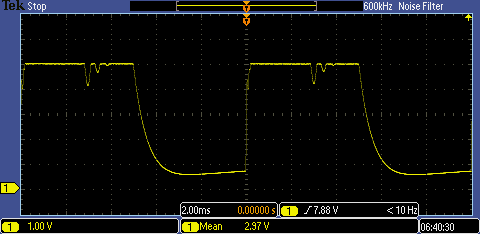

The data file committed next to this chart (first rows):
Model, MSO2014
Firmware Version, 1.56
Point Format, Y, 
Horizontal Units, S, 
Horizontal Scale, 0.002, 
Sample Interval, 1.6e-07, 
Filter Frequency, 550000, 
Record Length, 125000, 
Gating, 0.0% to 100.0%, 
Probe Attenuation, 10, 
Vertical Units, V, 
Vertical Offset, 0, 
Vertical Scale, 1, 
Label, , 
TIME, CH1, CH1 Peak Detect
-1.0000e-02, 2.68, 2.92
-9.9998e-03, 2.56, -2.12
-9.9997e-03, 2.48, 8.04
-9.9995e-03, 2.48, -2.12
-9.9994e-03, 2.52, 8.04
-9.9992e-03, 2.6, 1.52
-9.9990e-03, 2.68, 3.4
-9.9989e-03, 2.76, 2.4
-9.9987e-03, 2.84, 2.84
-9.9986e-03, 2.92, 2.68
-9.9984e-03, 3, 2.96
-9.9982e-03, 3.04, 2.92
-9.9981e-03, 3.08, 3.04
-9.9979e-03, 3.08, 3
-9.9978e-03, 3.08, 3.12
-9.9976e-03, 3.12, 3.04
-9.9974e-03, 3.12, 3.12
-9.9973e-03, 3.12, 3.08
-9.9971e-03, 3.16, 3.16
-9.9970e-03, 3.16, 3.12
-9.9968e-03, 3.16, 3.16
-9.9966e-03, 3.2, 3.12
-9.9965e-03, 3.2, 3.2
-9.9963e-03, 3.2, 3.16
-9.9962e-03, 3.24, 3.24
-9.9960e-03, 3.24, 3.2
-9.9958e-03, 3.24, 3.24
-9.9957e-03, 3.24, 3.2
-9.9955e-03, 3.28, 3.28
-9.9954e-03, 3.28, 3.24
-9.9952e-03, 3.28, 3.28
-9.9950e-03, 3.32, 3.24
-9.9949e-03, 3.32, 3.32
-9.9947e-03, 3.32, 3.28
-9.9946e-03, 3.36, 3.36
-9.9944e-03, 3.36, 3.32
-9.9942e-03, 3.36, 3.36
-9.9941e-03, 3.36, 3.32
-9.9939e-03, 3.4, 3.4
-9.9938e-03, 3.4, 3.36
-9.9936e-03, 3.4, 3.4
-9.9934e-03, 3.44, 3.4
-9.9933e-03, 3.44, 3.44
-9.9931e-03, 3.44, 3.4
-9.9930e-03, 3.48, 3.48
-9.9928e-03, 3.48, 3.44
... 124,954 more rows
